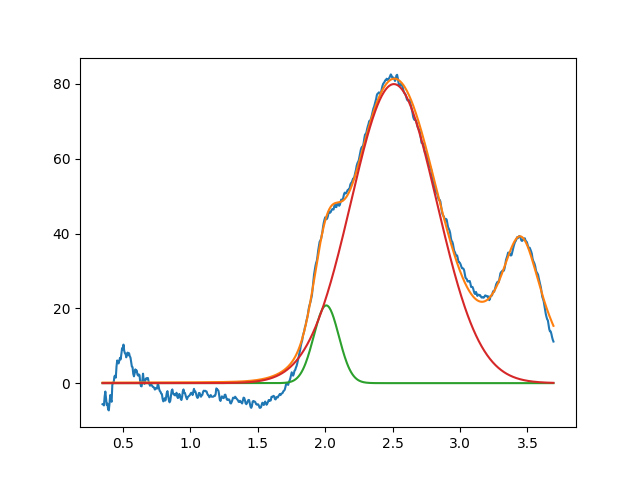

The file beside this chart, header and first rows:
2.008629306725106645e+00, 2.077683073131118618e+01, 2.187890386621147987e-01, 9.999999999999998890e-01
2.509786009085842817e+00, 7.994282290435575078e+01, 7.481843076472245446e-01, 9.999999999999998890e-01
3.450000000000000622e+00, 3.822136574305638845e+01, 3.999999999942518425e-01, 1.248894608252027194e-01
